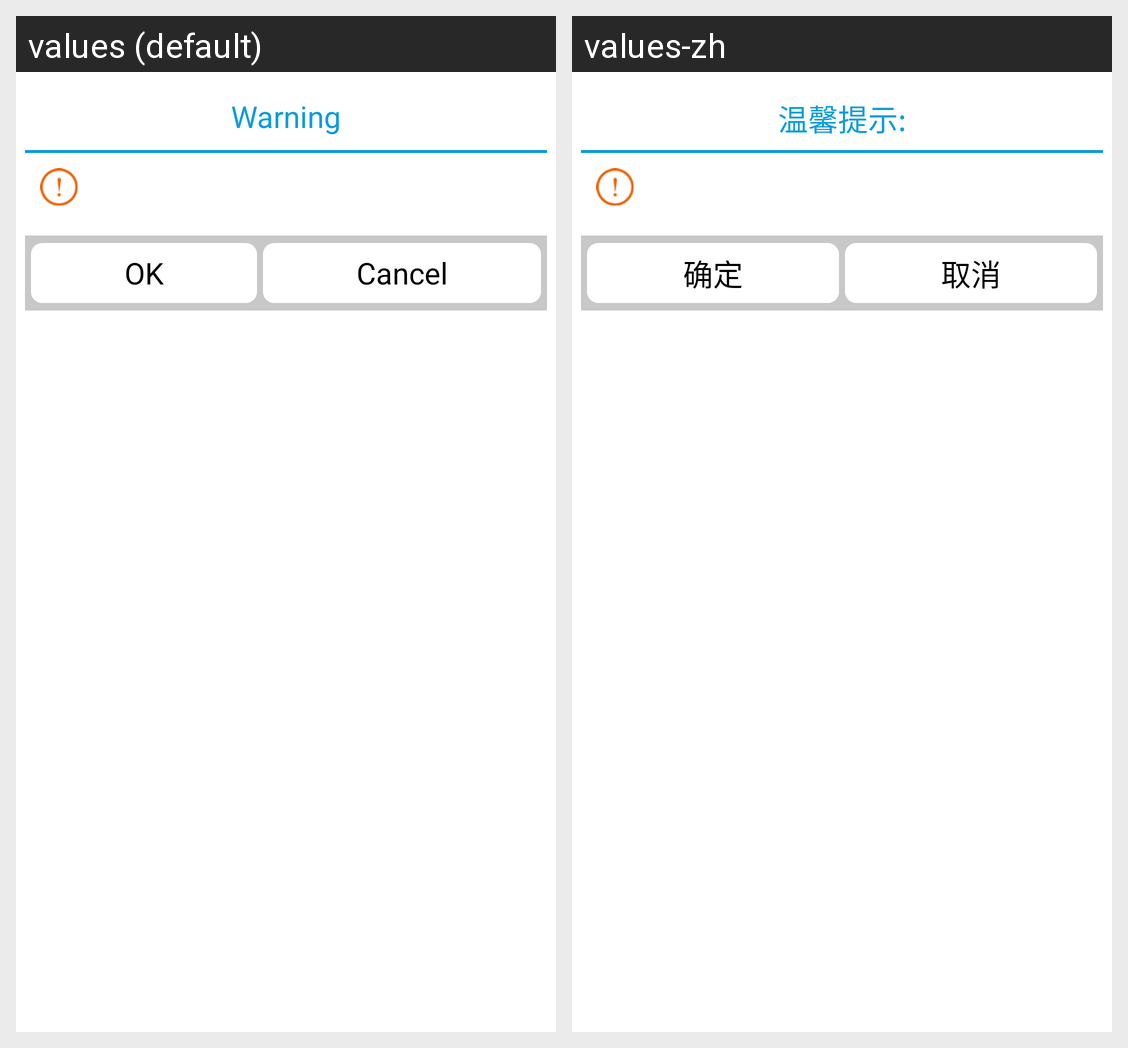

Locale-by-locale string values for the Android screen shown in this grid:
Android screen res/layout/dialog_delete_user.xml rendered under 2 locales, left to right: values (default), values-zh. Device: Nexus 5 (rendered at 1080×1920; each locale shown at half size, 540×960, under a caption strip naming it); theme AppTheme.
Strings drawn on this screen, with the default value and each locale's value (text and hints the layout hard-codes, and strings that could not be matched under every locale, appear in the picture but are not listed):

delete_user_title
  values: Warning
  values-zh: 温馨提示:

ensure
  values: OK
  values-zh: 确定

delete_user_cancle
  values: Cancel
  values-zh: 取消
